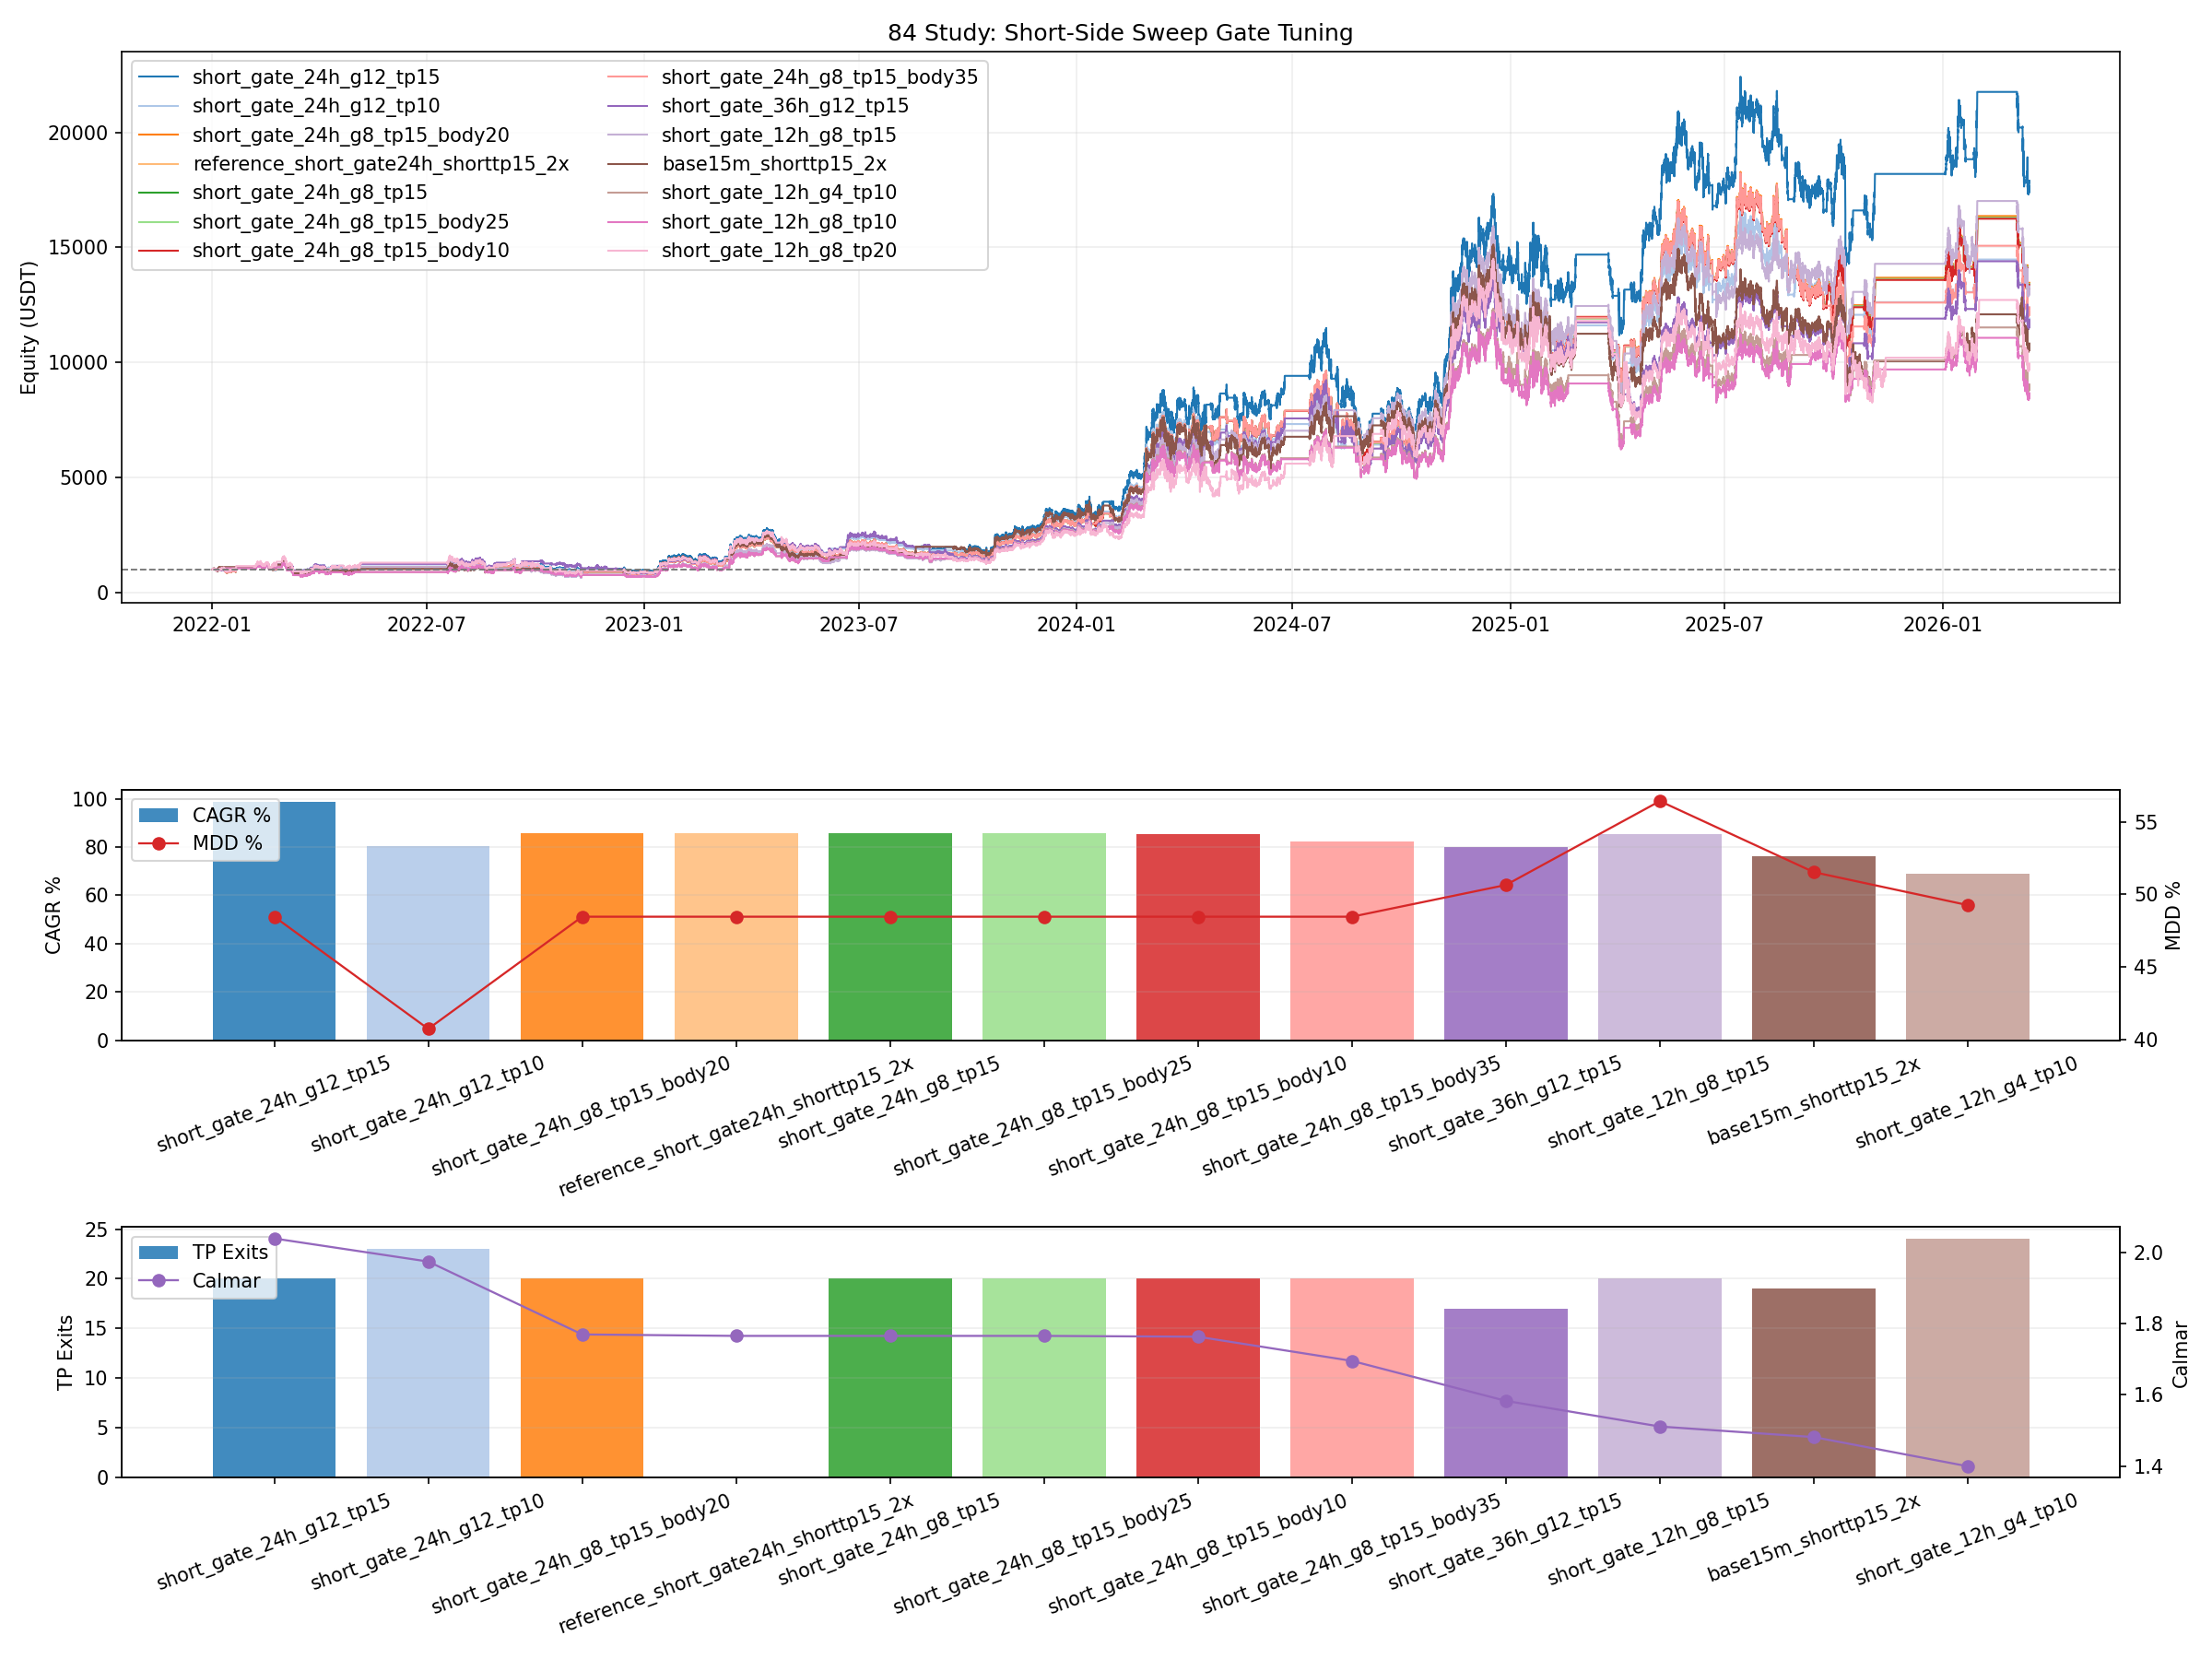

The table this chart was drawn from, first rows:
variant, final_equity, total_return_pct, cagr_pct, max_drawdown_pct, calmar_ratio, trades, long_entries, short_entries, stop_exits, signal_exits, tp_exits, liquidations, lock_releases, locked_signal_bars, short_sweep_events, gated_entries, survived_to_end, first_liquidation_ts
short_gate_24h_g12_tp15, 17902, 1690, 98.77, 48.45, 2.039, 133.0, 80.0, 53.0, 11.0, 101.0, 20.0, 0.0, 20.0, 34001, 630.0, 53.0, 1.0, 
short_gate_24h_g12_tp10, 11905, 1091, 80.36, 40.72, 1.974, 133.0, 80.0, 53.0, 10.0, 99.0, 23.0, 0.0, 23.0, 40272, 630.0, 53.0, 1.0, 
short_gate_24h_g8_tp15_body20, 13459, 1246, 85.71, 48.45, 1.769, 132.0, 80.0, 52.0, 12.0, 99.0, 20.0, 0.0, 20.0, 33323, 666.0, 52.0, 1.0, 
reference_short_gate24h_shorttp15_2x, 13399, 1240, 85.52, 48.45, 1.765, , , , , , , , , , , , , 
short_gate_24h_g8_tp15, 13399, 1240, 85.52, 48.45, 1.765, 131.0, 80.0, 51.0, 12.0, 98.0, 20.0, 0.0, 20.0, 33292, 630.0, 51.0, 1.0, 
short_gate_24h_g8_tp15_body25, 13399, 1240, 85.52, 48.45, 1.765, 131.0, 80.0, 51.0, 12.0, 98.0, 20.0, 0.0, 20.0, 33292, 630.0, 51.0, 1.0, 
short_gate_24h_g8_tp15_body10, 13365, 1236, 85.4, 48.45, 1.763, 133.0, 80.0, 53.0, 12.0, 100.0, 20.0, 0.0, 20.0, 33323, 731.0, 53.0, 1.0, 
short_gate_24h_g8_tp15_body35, 12397, 1140, 82.11, 48.45, 1.695, 131.0, 80.0, 51.0, 12.0, 98.0, 20.0, 0.0, 20.0, 33349, 551.0, 51.0, 1.0, 
short_gate_36h_g12_tp15, 11842, 1084, 80.14, 50.64, 1.583, 126.0, 80.0, 46.0, 11.0, 97.0, 17.0, 0.0, 17.0, 30045, 478.0, 46.0, 1.0, 
short_gate_12h_g8_tp15, 13312, 1231, 85.23, 56.42, 1.511, 138.0, 80.0, 58.0, 11.0, 106.0, 20.0, 0.0, 20.0, 35055, 1074, 58.0, 1.0, 
base15m_shorttp15_2x, 10818, 981.8, 76.3, 51.52, 1.481, 155.0, 80.0, 75.0, 8.0, 127.0, 19.0, 0.0, 19.0, 39100, 0.0, 0.0, 1.0, 
short_gate_12h_g4_tp10, 9035, 803.5, 68.9, 49.25, 1.399, 133.0, 80.0, 53.0, 11.0, 97.0, 24.0, 0.0, 24.0, 45072, 1074, 53.0, 1.0, 
short_gate_12h_g8_tp10, 8656, 765.6, 67.19, 49.05, 1.37, 138.0, 80.0, 58.0, 11.0, 102.0, 24.0, 0.0, 24.0, 45445, 1074, 58.0, 1.0, 
short_gate_12h_g8_tp20, 9945, 894.5, 72.8, 54.25, 1.342, 138.0, 80.0, 58.0, 11.0, 112.0, 14.0, 0.0, 14.0, 28458, 1074, 58.0, 1.0, 
short_gate_36h_g12_tp10, 8697, 769.7, 67.37, 50.49, 1.334, 126.0, 80.0, 46.0, 10.0, 95.0, 20.0, 0.0, 20.0, 36997, 478.0, 46.0, 1.0, 
reference_shorttp15_2x, 8731, 773.1, 67.53, 50.86, 1.328, , , , , , , , , , , , , 
short_gate_36h_g8_tp15, 9381, 838.1, 70.41, 53.48, 1.317, 126.0, 80.0, 46.0, 12.0, 96.0, 17.0, 0.0, 17.0, 29195, 478.0, 46.0, 1.0, 
short_gate_12h_g12_tp15, 11856, 1086, 80.19, 61.61, 1.301, 142.0, 80.0, 62.0, 12.0, 109.0, 20.0, 0.0, 20.0, 34914, 1074, 62.0, 1.0, 
short_gate_24h_g8_tp10, 7554, 655.4, 61.85, 48.37, 1.279, 131.0, 80.0, 51.0, 11.0, 97.0, 22.0, 0.0, 22.0, 37917, 630.0, 51.0, 1.0, 
short_gate_12h_g4_tp20, 8720, 772, 67.48, 53.74, 1.256, 133.0, 80.0, 53.0, 11.0, 107.0, 14.0, 0.0, 14.0, 28455, 1074, 53.0, 1.0, 
short_gate_12h_g4_tp15, 9000, 800, 68.74, 57.15, 1.203, 133.0, 80.0, 53.0, 11.0, 103.0, 18.0, 0.0, 18.0, 33464, 1074, 53.0, 1.0, 
short_gate_12h_g12_tp20, 8632, 763.2, 67.07, 57.09, 1.175, 142.0, 80.0, 62.0, 12.0, 115.0, 14.0, 0.0, 14.0, 28458, 1074, 62.0, 1.0, 
short_gate_36h_g12_tp20, 8193, 719.3, 65.01, 56.68, 1.147, 126.0, 80.0, 46.0, 11.0, 103.0, 11.0, 0.0, 11.0, 23139, 478.0, 46.0, 1.0, 
short_gate_12h_g12_tp10, 7766, 676.6, 62.92, 55.08, 1.142, 142.0, 80.0, 62.0, 12.0, 105.0, 24.0, 0.0, 24.0, 45420, 1074, 62.0, 1.0, 
short_gate_24h_g12_tp20, 8910, 791, 68.34, 61.12, 1.118, 134.0, 80.0, 54.0, 12.0, 108.0, 13.0, 0.0, 13.0, 25589, 630.0, 54.0, 1.0, 
short_gate_36h_g4_tp15, 7056, 605.6, 59.24, 53.37, 1.11, 121.0, 80.0, 41.0, 11.0, 94.0, 15.0, 0.0, 15.0, 27869, 478.0, 41.0, 1.0, 
short_gate_36h_g4_tp20, 7898, 689.8, 63.58, 58.62, 1.084, 121.0, 80.0, 41.0, 11.0, 97.0, 12.0, 0.0, 12.0, 24327, 478.0, 41.0, 1.0, 
short_gate_24h_g4_tp10, 5889, 488.9, 52.54, 50.27, 1.045, 127.0, 80.0, 47.0, 11.0, 94.0, 21.0, 0.0, 21.0, 35924, 630.0, 47.0, 1.0, 
short_gate_24h_g4_tp20, 7085, 608.5, 59.4, 59.97, 0.9905, 127.0, 80.0, 47.0, 13.0, 99.0, 14.0, 0.0, 14.0, 24422, 630.0, 47.0, 1.0, 
short_gate_36h_g8_tp20, 6591, 559.1, 56.68, 59.17, 0.9578, 126.0, 80.0, 46.0, 12.0, 102.0, 11.0, 0.0, 11.0, 23139, 478.0, 46.0, 1.0, 
short_gate_24h_g8_tp15_body50, 7625, 662.5, 62.21, 65.76, 0.9459, 131.0, 80.0, 51.0, 13.0, 99.0, 18.0, 0.0, 18.0, 29867, 440.0, 51.0, 1.0, 
short_gate_36h_g8_tp10, 5884, 488.4, 52.5, 55.9, 0.9392, 126.0, 80.0, 46.0, 11.0, 95.0, 19.0, 0.0, 19.0, 34617, 478.0, 46.0, 1.0, 
short_gate_24h_g8_tp20, 6796, 579.6, 57.82, 61.99, 0.9328, 132.0, 80.0, 52.0, 14.0, 104.0, 13.0, 0.0, 13.0, 25589, 630.0, 52.0, 1.0, 
short_gate_24h_g4_tp15, 6180, 518, 54.29, 58.58, 0.9269, 127.0, 80.0, 47.0, 13.0, 96.0, 17.0, 0.0, 17.0, 29128, 630.0, 47.0, 1.0, 
short_gate_36h_g4_tp10, 4900, 390, 46, 49.65, 0.9265, 121.0, 80.0, 41.0, 10.0, 93.0, 17.0, 0.0, 17.0, 33072, 478.0, 41.0, 1.0, 
